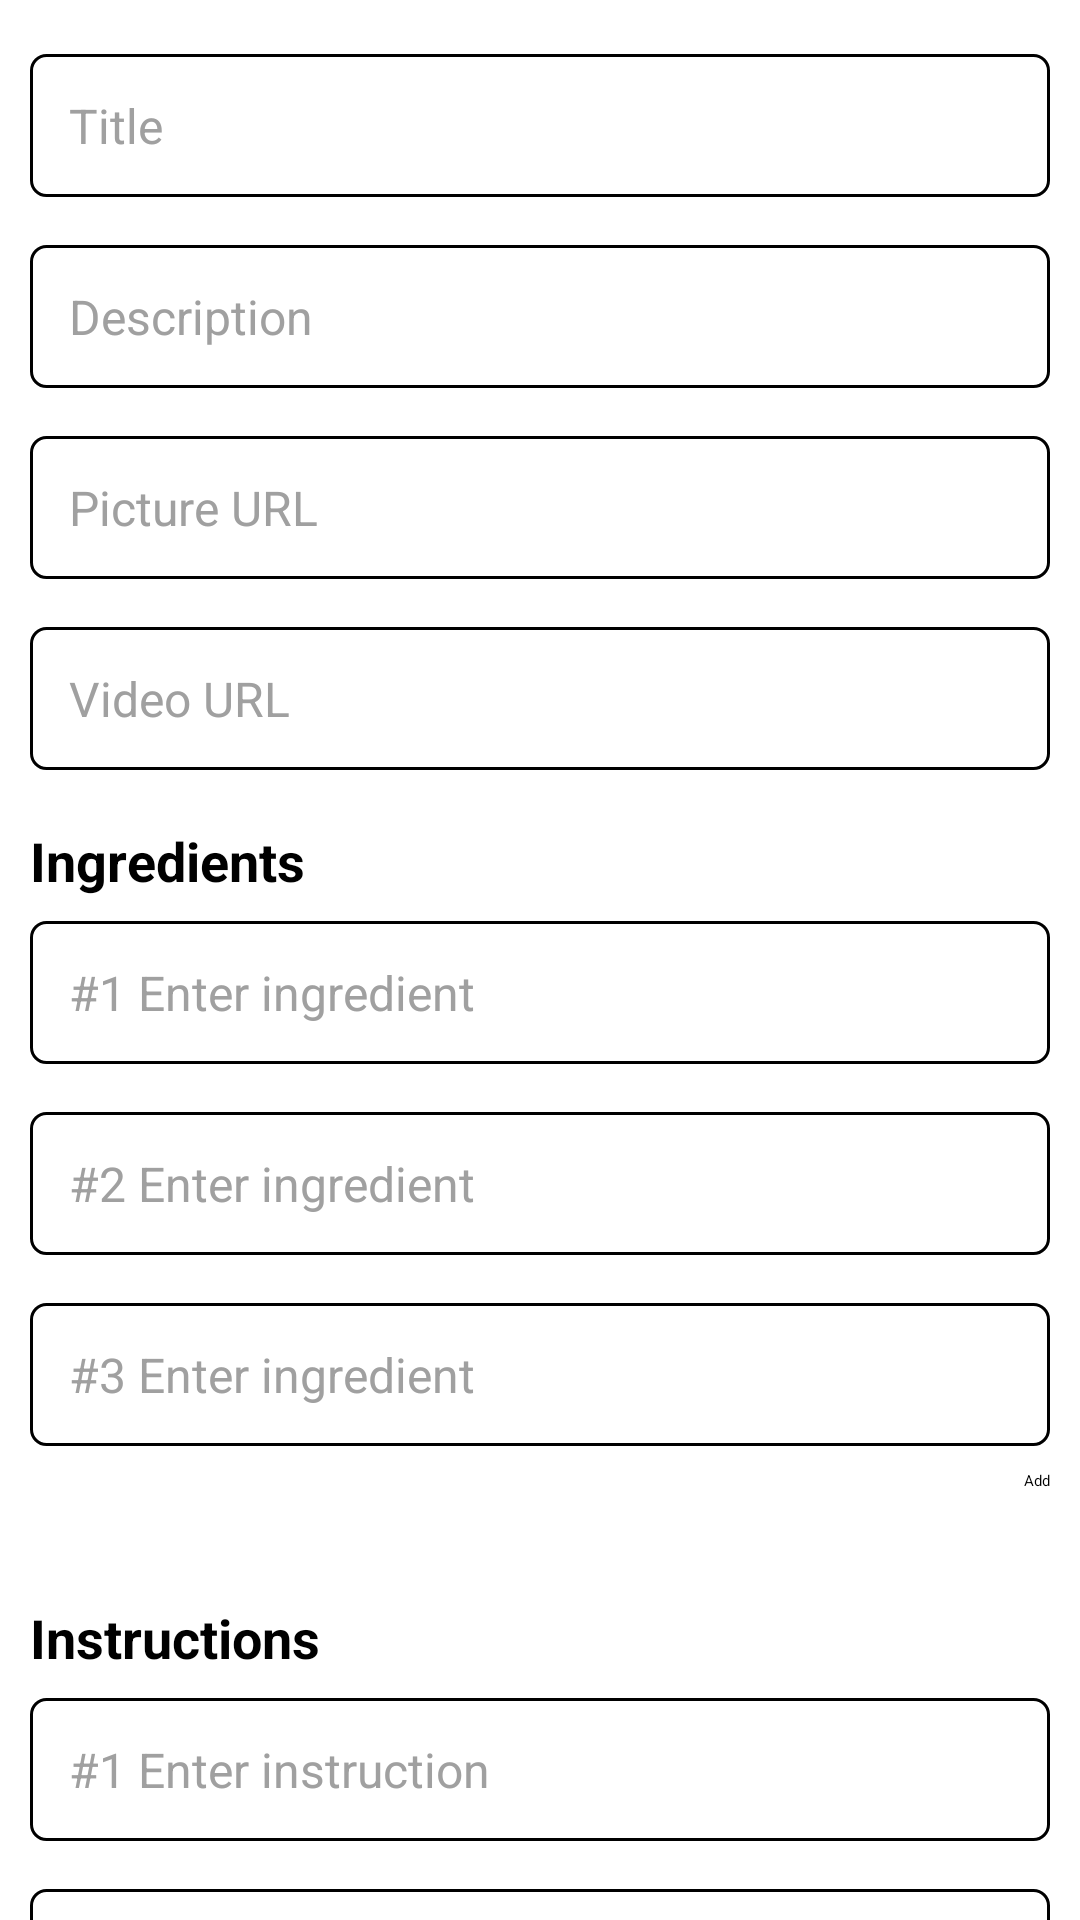

This screen was rendered from an Android layout file. Write that file and the resources it references.
<!-- AndroidManifest.xml: application theme Theme.RecipesApp -->
<!-- res/layout/fragment_new_recipe.xml -->
<?xml version="1.0" encoding="utf-8"?>
<ScrollView
        xmlns:android="http://schemas.android.com/apk/res/android"
        xmlns:app="http://schemas.android.com/apk/res-auto"
        xmlns:tools="http://schemas.android.com/tools" android:layout_width="match_parent"
        android:layout_height="match_parent">

    <androidx.constraintlayout.widget.ConstraintLayout
            android:layout_width="match_parent"
            android:layout_height="match_parent"
            android:padding="10dp">

        <LinearLayout
                android:layout_width="match_parent"
                android:layout_height="wrap_content"
                android:orientation="vertical"
                app:layout_constraintBottom_toBottomOf="parent"
                app:layout_constraintEnd_toEndOf="parent" app:layout_constraintStart_toStartOf="parent"
                app:layout_constraintTop_toTopOf="parent" app:layout_constraintHorizontal_bias="0.0"
                app:layout_constraintVertical_bias="0.0" android:id="@+id/linearLayout">

            <EditText
                    android:layout_width="match_parent"
                    android:layout_height="wrap_content"
                    android:inputType="text"
                    android:ems="10"
                    android:hint="Title"
                    android:textSize="16sp"
                    android:id="@+id/recipeTitle"
                    app:layout_constraintTop_toTopOf="parent" app:layout_constraintBottom_toBottomOf="parent"
                    app:layout_constraintEnd_toEndOf="parent" app:layout_constraintStart_toStartOf="parent"
                    app:layout_constraintHorizontal_bias="0.079" app:layout_constraintVertical_bias="0.084"
                    style="@style/RoundedEditText"/>

            <EditText
                    android:layout_width="match_parent"
                    android:layout_height="wrap_content"
                    android:inputType="text"
                    android:textSize="16sp"
                    android:hint="Description"
                    android:ems="10"
                    android:id="@+id/recipeDescription"
                    app:layout_constraintTop_toBottomOf="@+id/recipeTitle" app:layout_constraintBottom_toBottomOf="parent"
                    app:layout_constraintEnd_toEndOf="parent" app:layout_constraintStart_toStartOf="parent"
                    app:layout_constraintHorizontal_bias="0.079" app:layout_constraintVertical_bias="0.012"
                    style="@style/RoundedEditText"/>

            <EditText
                    android:layout_width="match_parent"
                    android:layout_height="wrap_content"
                    android:inputType="text"
                    android:textSize="16sp"
                    android:hint="Picture URL"
                    android:ems="10"
                    android:id="@+id/recipePictureURL"
                    app:layout_constraintTop_toBottomOf="@+id/recipeDescription"
                    app:layout_constraintBottom_toBottomOf="parent"
                    app:layout_constraintEnd_toEndOf="parent" app:layout_constraintStart_toStartOf="parent"
                    app:layout_constraintHorizontal_bias="0.079" app:layout_constraintVertical_bias="0.036"
                    style="@style/RoundedEditText"/>

            <EditText
                    android:layout_width="match_parent"
                    android:layout_height="wrap_content"
                    android:inputType="text"
                    android:textSize="16sp"
                    android:hint="Video URL"
                    android:ems="10"
                    android:id="@+id/recipeVideoURL"
                    app:layout_constraintBottom_toBottomOf="parent"
                    app:layout_constraintTop_toBottomOf="@+id/recipePictureURL"
                    app:layout_constraintEnd_toEndOf="parent" app:layout_constraintStart_toStartOf="parent"
                    app:layout_constraintHorizontal_bias="0.079" app:layout_constraintVertical_bias="0.038"
                    style="@style/RoundedEditText"/>
        </LinearLayout>

        <TextView
                android:text="Ingredients"
                android:layout_width="wrap_content"
                android:layout_height="wrap_content"
                android:id="@+id/textView4"
                android:textSize="18sp"
                android:textStyle="bold"
                android:layout_marginTop="10dp"
                app:layout_constraintTop_toBottomOf="@+id/linearLayout"
                app:layout_constraintBottom_toBottomOf="parent" app:layout_constraintEnd_toEndOf="parent"
                app:layout_constraintStart_toStartOf="parent" app:layout_constraintHorizontal_bias="0.0"
                app:layout_constraintVertical_bias="0.0"/>

        <LinearLayout
                android:orientation="vertical"
                android:layout_width="match_parent"
                android:layout_height="wrap_content"
                app:layout_constraintTop_toBottomOf="@+id/textView4" app:layout_constraintEnd_toEndOf="parent"
                app:layout_constraintStart_toStartOf="parent" app:layout_constraintBottom_toBottomOf="parent"
                app:layout_constraintHorizontal_bias="0.0" app:layout_constraintVertical_bias="0.0"
                android:id="@+id/linearLayout2">

            <EditText
                    android:layout_width="match_parent"
                    android:layout_height="wrap_content"
                    android:inputType="text"
                    android:textSize="16sp"
                    android:hint="#1 Enter ingredient"
                    android:id="@+id/firstIngredient"
                    style="@style/RoundedEditText"/>

            <EditText
                    android:layout_width="match_parent"
                    android:layout_height="wrap_content"
                    android:inputType="text"
                    android:textSize="16sp"
                    android:hint="#2 Enter ingredient"
                    android:id="@+id/secondIngredient"
                    style="@style/RoundedEditText"/>

            <EditText
                    android:layout_width="match_parent"
                    android:layout_height="wrap_content"
                    android:inputType="text"
                    android:textSize="16sp"
                    android:hint="#3 Enter ingredient"
                    android:id="@+id/thirdIngredient"
                    style="@style/RoundedEditText"/>
        </LinearLayout>


        <TextView
                android:text="Instructions"
                android:layout_width="wrap_content"
                android:layout_height="wrap_content"
                android:layout_marginTop="10dp"
                android:textSize="18sp"
                android:textStyle="bold"
                android:id="@+id/textView5"
                app:layout_constraintTop_toBottomOf="@+id/linearLayout2"
                app:layout_constraintBottom_toBottomOf="parent" app:layout_constraintEnd_toEndOf="parent"
                app:layout_constraintStart_toStartOf="parent" app:layout_constraintHorizontal_bias="0.0"
                app:layout_constraintVertical_bias="0.099"/>
        <LinearLayout
                android:orientation="vertical"
                android:layout_width="match_parent"
                android:layout_height="wrap_content"
                app:layout_constraintTop_toBottomOf="@+id/textView5" app:layout_constraintEnd_toEndOf="parent"
                app:layout_constraintStart_toStartOf="parent" app:layout_constraintBottom_toBottomOf="parent"
                app:layout_constraintHorizontal_bias="0.157" app:layout_constraintVertical_bias="0.0"
                android:id="@+id/linearLayout3">

            <EditText
                    android:layout_width="match_parent"
                    android:layout_height="wrap_content"
                    android:inputType="text"
                    android:textSize="16sp"
                    android:hint="#1 Enter instruction"
                    android:id="@+id/firstInstruction"
                    style="@style/RoundedEditText"/>
            <EditText
                    android:layout_width="match_parent"
                    android:layout_height="wrap_content"
                    android:inputType="text"
                    android:textSize="16sp"
                    android:hint="#2 Enter instruction"
                    android:id="@+id/secondInstruction"
                    style="@style/RoundedEditText"/>
            <EditText
                    android:layout_width="match_parent"
                    android:layout_height="wrap_content"
                    android:inputType="text"
                    android:textSize="16sp"
                    android:hint="#3 Enter instruction"
                    android:id="@+id/thirdInstruction"
                    style="@style/RoundedEditText"/>
        </LinearLayout>
        <Button
                android:id="@+id/addInstructionButton"
                android:layout_width="wrap_content"
                android:layout_height="wrap_content"
                android:text="Add"
                android:backgroundTint="@color/nude"
                app:layout_constraintBottom_toBottomOf="parent"
                app:layout_constraintEnd_toEndOf="parent"
                app:layout_constraintHorizontal_bias="1.0"
                app:layout_constraintStart_toStartOf="parent"
                app:layout_constraintTop_toBottomOf="@+id/linearLayout3"
                app:layout_constraintVertical_bias="0.0"/>
        <Button
                android:text="Add"
                android:layout_width="wrap_content"
                android:layout_height="wrap_content"
                android:id="@+id/addIngredientButton"
                android:backgroundTint="@color/nude"
                app:layout_constraintTop_toBottomOf="@+id/linearLayout2"
                app:layout_constraintEnd_toEndOf="parent"
                app:layout_constraintStart_toStartOf="parent"
                app:layout_constraintBottom_toTopOf="@+id/textView5"
                app:layout_constraintHorizontal_bias="1.0"
                app:layout_constraintVertical_bias="0.0"/>
        <Button
                android:text="Save"
                android:layout_width="150dp"
                android:layout_height="wrap_content"
                android:id="@+id/saveRecipeButton"
                android:layout_marginBottom="100dp"
                android:backgroundTint="@color/nude"
                app:layout_constraintTop_toBottomOf="@+id/addInstructionButton"
                app:layout_constraintBottom_toBottomOf="parent"
                app:layout_constraintEnd_toEndOf="parent"
                app:layout_constraintStart_toStartOf="parent"/>

    </androidx.constraintlayout.widget.ConstraintLayout>
</ScrollView>
<!-- resources referenced by this layout -->
<resources>
  <color name="nude">#CDB6A7</color>
  <style name="RoundedEditText">
          <item name="android:background">@drawable/bg_rounded_edittext</item>
          <item name="android:layout_width">600dp</item>
          <item name="android:layout_height">80dp</item>
      </style>
  <!-- drawable bg_rounded_edittext (drawable) -->
  <?xml version="1.0" encoding="utf-8"?>
  <shape xmlns:android="http://schemas.android.com/apk/res/android"
         android:shape="rectangle">
      <corners android:radius="5dp"/>
      <stroke android:width="1dp" android:color="#000000" />
      <solid android:color="#FFFFFF" />
  </shape>
</resources>
